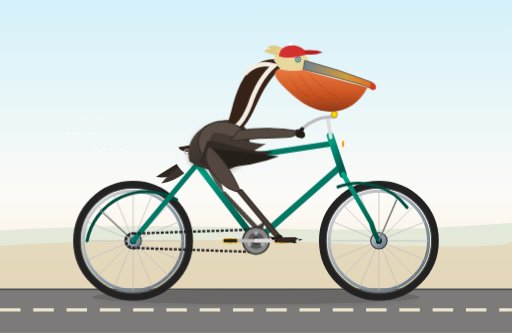
t = 0.00 s
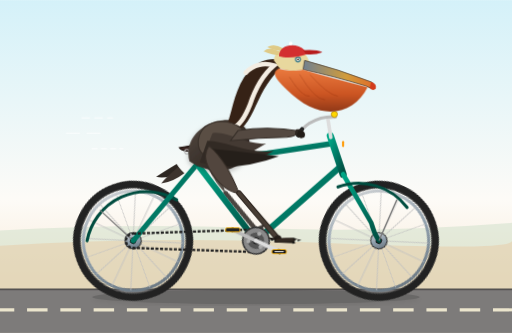
t = 0.11 s
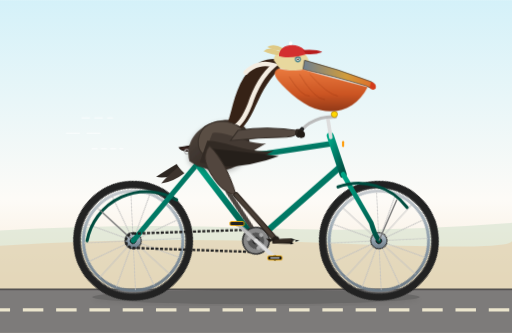
t = 0.19 s
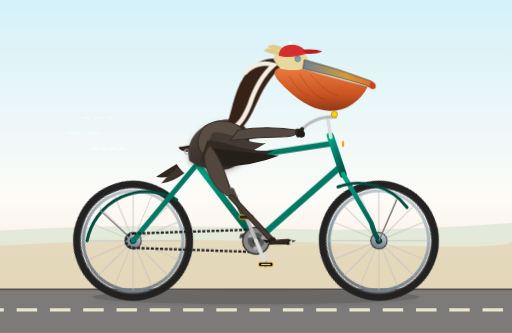
t = 0.30 s
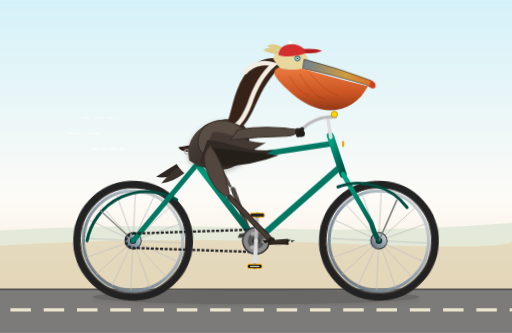
t = 0.41 s
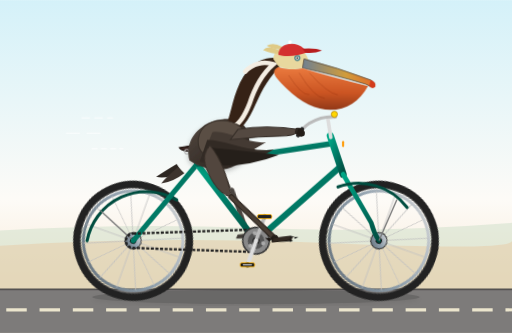
t = 0.49 s

The animated SVG that drew these frames (rendered in a browser with its animation timeline set to each time). Animation: 9 CSS @keyframes rules; one cycle of 0.60 s, repeats indefinitely.

<svg xmlns="http://www.w3.org/2000/svg" viewBox="0 0 1000 650" width="100%" height="100%">
  <defs>
    <style><![CDATA[
      /* Global Animation Timing: 1.6s pedaling cycle */
      :root {
        --cycle-speed: 1.6s;
      }

      /* Wheel rotation: center origins */
      .wheel-rear {
        transform-origin: 260px 470px;
        animation: spin-cw var(--cycle-speed) linear infinite;
      }
      .wheel-front {
        transform-origin: 740px 470px;
        animation: spin-cw var(--cycle-speed) linear infinite;
      }

      /* Crankset revolving around bottom bracket (500, 470) */
      .crank-assembly {
        transform-origin: 500px 470px;
        animation: spin-cw var(--cycle-speed) linear infinite;
      }

      /* Pedals keep level orientation while revolving */
      .pedal-counter-rear {
        transform-origin: 450px 470px;
        animation: spin-ccw var(--cycle-speed) linear infinite;
      }
      .pedal-counter-front {
        transform-origin: 550px 470px;
        animation: spin-ccw var(--cycle-speed) linear infinite;
      }

      /* Left Leg (far side, synchronized with rear crank at 450,470 when theta=180 deg) */
      .leg-left-thigh {
        transform-origin: 410px 295px;
        animation: thigh-motion-left var(--cycle-speed) ease-in-out infinite;
      }
      .leg-left-shin {
        transform-origin: 430px 380px;
        animation: shin-motion-left var(--cycle-speed) ease-in-out infinite;
      }

      /* Right Leg (near side, synchronized with front crank at 550,470 when theta=0 deg) */
      .leg-right-thigh {
        transform-origin: 415px 295px;
        animation: thigh-motion-right var(--cycle-speed) ease-in-out infinite;
      }
      .leg-right-shin {
        transform-origin: 470px 375px;
        animation: shin-motion-right var(--cycle-speed) ease-in-out infinite;
      }

      /* Subtle pelican body bounce riding motion */
      .pelican-torso {
        animation: riding-bounce calc(var(--cycle-speed) / 2) ease-in-out infinite alternate;
        transform-origin: 420px 320px;
      }
      .pelican-pouch {
        animation: pouch-jiggle calc(var(--cycle-speed) / 2) ease-in-out infinite alternate;
        transform-origin: 615px 185px;
      }

      /* Ground dashes stream backwards to accentuate movement */
      .ground-line {
        stroke-dasharray: 40 25;
        animation: ground-move 0.6s linear infinite;
      }

      @keyframes spin-cw {
        0% { transform: rotate(0deg); }
        100% { transform: rotate(360deg); }
      }

      @keyframes spin-ccw {
        0% { transform: rotate(0deg); }
        100% { transform: rotate(-360deg); }
      }

      /* Leg kinematics: hip at ~ (415, 295) */
      /* Right leg: pedal at 0deg (farthest forward & lowest relative to forward stroke: x=550, y=470) */
      @keyframes thigh-motion-right {
        0%   { transform: rotate(0deg); }     /* foot at (550, 470) */
        25%  { transform: rotate(14deg); }    /* foot down at (500, 520) - lowest */
        50%  { transform: rotate(-5deg); }    /* foot back at (450, 470) */
        75%  { transform: rotate(-18deg); }   /* foot top at (500, 420) - highest knee */
        100% { transform: rotate(0deg); }
      }

      @keyframes shin-motion-right {
        0%   { transform: rotate(0deg); }
        25%  { transform: rotate(-18deg); }
        50%  { transform: rotate(-26deg); }
        75%  { transform: rotate(10deg); }
        100% { transform: rotate(0deg); }
      }

      /* Left leg is 180 degrees out of phase with right leg */
      @keyframes thigh-motion-left {
        0%   { transform: rotate(-5deg); }
        25%  { transform: rotate(-18deg); }
        50%  { transform: rotate(0deg); }
        75%  { transform: rotate(14deg); }
        100% { transform: rotate(-5deg); }
      }

      @keyframes shin-motion-left {
        0%   { transform: rotate(-26deg); }
        25%  { transform: rotate(10deg); }
        50%  { transform: rotate(0deg); }
        75%  { transform: rotate(-18deg); }
        100% { transform: rotate(-26deg); }
      }

      @keyframes riding-bounce {
        0%   { transform: translateY(0px) rotate(0deg); }
        100% { transform: translateY(-3px) rotate(-0.5deg); }
      }

      @keyframes pouch-jiggle {
        0%   { transform: rotate(0deg) scale(1); }
        100% { transform: rotate(1.2deg) scale(1.02, 0.98); }
      }

      @keyframes ground-move {
        from { stroke-dashoffset: 0; }
        to   { stroke-dashoffset: 65; }
      }
    ]]></style>

    <!-- Linear Gradients for Pelican and Bike Styling -->
    <linearGradient id="skyGrad" x1="0" y1="0" x2="0" y2="1">
      <stop offset="0%" stop-color="#d4f1f9"/>
      <stop offset="60%" stop-color="#fdfbf7"/>
      <stop offset="100%" stop-color="#f5e1c8"/>
    </linearGradient>

    <linearGradient id="bodyGrad" x1="0" y1="0" x2="1" y2="1">
      <stop offset="0%" stop-color="#544941"/>
      <stop offset="50%" stop-color="#3b322c"/>
      <stop offset="100%" stop-color="#28221e"/>
    </linearGradient>

    <linearGradient id="pouchGrad" x1="0" y1="0" x2="0" y2="1">
      <stop offset="0%" stop-color="#ea7334"/>
      <stop offset="60%" stop-color="#c94b16"/>
      <stop offset="100%" stop-color="#8c2e0b"/>
    </linearGradient>

    <linearGradient id="billGrad" x1="0" y1="0" x2="1" y2="0">
      <stop offset="0%" stop-color="#6f8191"/>
      <stop offset="60%" stop-color="#d19c3b"/>
      <stop offset="100%" stop-color="#e06928"/>
    </linearGradient>

    <linearGradient id="frameGrad" x1="0" y1="0" x2="1" y2="1">
      <stop offset="0%" stop-color="#00a887"/>
      <stop offset="50%" stop-color="#007965"/>
      <stop offset="100%" stop-color="#004d40"/>
    </linearGradient>

    <linearGradient id="rimGrad" x1="0" y1="0" x2="1" y2="1">
      <stop offset="0%" stop-color="#dcdcdc"/>
      <stop offset="50%" stop-color="#8e9eab"/>
      <stop offset="100%" stop-color="#606c76"/>
    </linearGradient>

    <!-- Spoked Wheel Definition (Radius ~ 110px) -->
    <g id="wheel-spokes">
      <!-- Rim Outer and Inner Tire -->
      <circle cx="0" cy="0" r="110" fill="none" stroke="#222" stroke-width="14"/>
      <circle cx="0" cy="0" r="103" fill="none" stroke="#444" stroke-width="2"/>
      <circle cx="0" cy="0" r="97" fill="none" stroke="url(#rimGrad)" stroke-width="6"/>
      <!-- Spokes (16 spokes: 8 criss-crossed lines) -->
      <path d="M 0 -97 L 0 97 M -97 0 L 97 0
               M -68.6 -68.6 L 68.6 68.6 M -68.6 68.6 L 68.6 -68.6
               M -37.1 -89.6 L 37.1 89.6 M -89.6 -37.1 L 89.6 37.1
               M -89.6 37.1 L 89.6 -37.1 M -37.1 89.6 L 37.1 -89.6"
            stroke="#c0c0c0" stroke-width="1.8" opacity="0.85"/>
      <!-- Hub -->
      <circle cx="0" cy="0" r="16" fill="url(#rimGrad)" stroke="#333" stroke-width="2"/>
      <circle cx="0" cy="0" r="6" fill="#111"/>
    </g>

    <filter id="shadow" x="-10%" y="-10%" width="120%" height="120%">
      <feDropShadow dx="0" dy="4" stdDeviation="5" flood-opacity="0.25"/>
    </filter>
  </defs>

  <!-- Coastal Scenic Backdrop -->
  <rect width="1000" height="650" fill="url(#skyGrad)"/>

  <!-- Distant Ocean Horizon & Dunes -->
  <path d="M 0 450 Q 250 435 500 445 T 1000 435 L 1000 650 L 0 650 Z" fill="#b8d5b8" opacity="0.35"/>
  <path d="M 0 480 Q 300 460 650 475 T 1000 470 L 1000 650 L 0 650 Z" fill="#e8cca6" opacity="0.5"/>

  <!-- Road / Pathway -->
  <rect x="0" y="565" width="1000" height="85" fill="#7d7b7a"/>
  <line x1="0" y1="565" x2="1000" y2="565" stroke="#545251" stroke-width="3"/>
  <line class="ground-line" x1="0" y1="605" x2="1000" y2="605" stroke="#fff8dc" stroke-width="6" opacity="0.85"/>

  <!-- Ground Shadow under Bicycle -->
  <ellipse cx="500" cy="580" rx="320" ry="14" fill="#303030" opacity="0.25" filter="url(#shadow)"/>

  <!-- ==================== FAR SIDE (LEFT) PELICAN LEG & PEDAL ==================== -->
  <g id="far-side-leg" opacity="0.88">
    <!-- Left Thigh (rotates from hip: 410, 295) -->
    <g class="leg-left-thigh">
      <path d="M 405 290 Q 425 330 430 380 Q 405 350 395 295 Z" fill="#423932"/>
      <!-- Left Shin (rotates from knee: 430, 380) -->
      <g class="leg-left-shin">
        <path d="M 430 380 L 450 470" stroke="#332c27" stroke-width="9" stroke-linecap="round"/>
        <!-- Far Webbed Foot planted on pedal at 450, 470 -->
        <path d="M 430 468 L 472 468 L 460 478 L 426 475 Z" fill="#2a231f"/>
      </g>
    </g>
  </g>

  <!-- ==================== BICYCLE FRAME & COMPONENTS ==================== -->
  <g id="bicycle">
    <!-- Rear Wheel (Axle at 260, 470) -->
    <g class="wheel-rear">
      <use href="#wheel-spokes" x="260" y="470"/>
    </g>

    <!-- Front Wheel (Axle at 740, 470) -->
    <g class="wheel-front">
      <use href="#wheel-spokes" x="740" y="470"/>
    </g>

    <!-- Rear Wheel Fender & Mudguard -->
    <path d="M 170 470 A 118 118 0 0 1 345 390" fill="none" stroke="#004d40" stroke-width="6" stroke-linecap="round"/>
    <path d="M 260 470 L 195 410 M 260 470 L 320 395" stroke="#777" stroke-width="2.5"/>

    <!-- Bicycle Diamond Frame (BB: 500,470 | Seat Cluster: 385,320 | Head Tube Top: 650,265 | Head Tube Bottom/Fork Crown: 675,345) -->
    <!-- Rear Dropouts to Seat Cluster (Seat Stays) -->
    <line x1="260" y1="470" x2="385" y2="320" stroke="url(#frameGrad)" stroke-width="10" stroke-linecap="round"/>
    <!-- Rear Dropouts to Bottom Bracket (Chain Stays) -->
    <line x1="260" y1="470" x2="500" y2="470" stroke="url(#frameGrad)" stroke-width="10" stroke-linecap="round"/>
    <!-- Bottom Bracket to Seat Cluster (Seat Tube) -->
    <line x1="500" y1="470" x2="385" y2="320" stroke="url(#frameGrad)" stroke-width="12" stroke-linecap="round"/>
    <!-- Bottom Bracket to Head Tube Lower (Down Tube) -->
    <line x1="500" y1="470" x2="665" y2="325" stroke="url(#frameGrad)" stroke-width="12" stroke-linecap="round"/>
    <!-- Seat Cluster to Head Tube Upper (Top Tube) -->
    <line x1="385" y1="320" x2="650" y2="280" stroke="url(#frameGrad)" stroke-width="11" stroke-linecap="round"/>
    <!-- Head Tube -->
    <line x1="645" y1="265" x2="670" y2="340" stroke="url(#frameGrad)" stroke-width="14" stroke-linecap="round"/>
    <!-- Front Fork (Head tube lower down to front axle 740, 470) -->
    <path d="M 670 340 L 725 435 Q 730 455 740 470" fill="none" stroke="url(#frameGrad)" stroke-width="9" stroke-linecap="round"/>

    <!-- Front Fender -->
    <path d="M 660 365 A 118 118 0 0 1 795 405" fill="none" stroke="#004d40" stroke-width="6" stroke-linecap="round"/>
    <path d="M 740 470 L 775 390" stroke="#777" stroke-width="2.5"/>

    <!-- Drive Chain (encircling chainring at 500,470 and rear cog at 260,470) -->
    <path d="M 260 456 L 500 448 A 24 24 0 0 1 500 492 L 260 484 A 14 14 0 0 1 260 456 Z"
          fill="none" stroke="#222" stroke-width="4.5" stroke-dasharray="6 3"/>

    <!-- Seat Post & Bicycle Saddle -->
    <line x1="385" y1="320" x2="395" y2="290" stroke="#aaa" stroke-width="8"/>
    <!-- Saddle Profile -->
    <path d="M 350 288 C 365 285 390 283 415 285 C 435 287 445 295 440 300 C 430 305 410 297 390 296 C 365 296 355 295 350 288 Z"
          fill="#3e2723" stroke="#1d100c" stroke-width="2"/>
    <!-- Chrome Springs under saddle -->
    <circle cx="365" cy="296" r="4.5" fill="none" stroke="#bbb" stroke-width="2"/>
    <circle cx="378" cy="296" r="4.5" fill="none" stroke="#bbb" stroke-width="2"/>

    <!-- Handlebar Stem & Swept-back Cruiser Bars -->
    <path d="M 646 268 L 640 230 L 655 228" fill="none" stroke="#ddd" stroke-width="7" stroke-linecap="round"/>
    <path d="M 655 228 Q 630 226 605 240 Q 590 250 585 262" fill="none" stroke="#bbb" stroke-width="6" stroke-linecap="round"/>
    <!-- Rubber Handgrip -->
    <path d="M 590 252 L 582 264" stroke="#222" stroke-width="8" stroke-linecap="round"/>

    <!-- Bell & Reflector on Handlebars -->
    <circle cx="653" cy="223" r="6" fill="#ffd700" stroke="#b8860b" stroke-width="1.5"/>
    <rect x="668" y="275" width="4" height="12" rx="2" fill="#ff9800"/>
  </g>

  <!-- ==================== ROTATING CRANKSET & PEDALS ==================== -->
  <!-- Bottom Bracket Spindle is at (500, 470). Length of crank arm = 50px -->
  <g class="crank-assembly">
    <!-- Chainring (Large front gear) -->
    <circle cx="500" cy="470" r="26" fill="#888" stroke="#333" stroke-width="3"/>
    <circle cx="500" cy="470" r="16" fill="#555"/>
    <circle cx="500" cy="470" r="7" fill="#222"/>
    <!-- Chainring cutouts for realism -->
    <circle cx="500" cy="455" r="4" fill="#aaa"/>
    <circle cx="513" cy="477" r="4" fill="#aaa"/>
    <circle cx="487" cy="477" r="4" fill="#aaa"/>

    <!-- Crank Arm 1 (Far / Left: pointing back at 180 deg -> end at 450, 470) -->
    <line x1="500" y1="470" x2="450" y2="470" stroke="#bbb" stroke-width="7" stroke-linecap="round"/>
    <circle cx="450" cy="470" r="4.5" fill="#333"/>
    <!-- Left Pedal (revolving counter to stay horizontal) -->
    <g class="pedal-counter-rear">
      <rect x="436" y="466" width="28" height="8" rx="3" fill="#222" stroke="#ffb300" stroke-width="1.5"/>
    </g>

    <!-- Crank Arm 2 (Near / Right: pointing forward at 0 deg -> end at 550, 470) -->
    <line x1="500" y1="470" x2="550" y2="470" stroke="#ddd" stroke-width="8" stroke-linecap="round"/>
    <circle cx="550" cy="470" r="5" fill="#333"/>
    <!-- Right Pedal (revolving counter to stay horizontal) -->
    <g class="pedal-counter-front">
      <rect x="536" y="466" width="28" height="8" rx="3" fill="#111" stroke="#ffb300" stroke-width="1.5"/>
      <line x1="541" y1="470" x2="559" y2="470" stroke="#eee" stroke-width="2"/>
    </g>
  </g>

  <!-- ==================== SEATED CALIFORNIA BROWN PELICAN ==================== -->
  <g id="california-pelican">
    <!-- Tail Feathers -->
    <path d="M 345 320 Q 320 335 305 345 Q 325 350 355 335 Z" fill="#2d2621"/>
    <path d="M 348 326 Q 325 345 315 358 Q 338 355 360 338 Z" fill="#3d332d"/>

    <!-- Torso and Upper Body (bouncing subtly with pedaling cadence) -->
    <g class="pelican-torso">
      <!-- Main Body Core -->
      <path d="M 370 315 C 360 275 390 240 435 235 C 475 230 500 260 480 305 C 465 335 415 345 370 315 Z"
            fill="url(#bodyGrad)" filter="url(#shadow)"/>

      <!-- Brown Pelican Neck (Elegant S-Curve upwards) -->
      <!-- Hindneck rich dark chestnut-brown (breeding adult plumage) -->
      <path d="M 445 240 C 455 210 460 170 485 140 C 505 115 535 110 560 120 C 545 135 525 155 510 185 C 495 215 485 245 465 255 Z"
            fill="#362216"/>

      <!-- Foreneck white boundary stripe -->
      <path d="M 480 142 C 495 125 518 122 535 128 C 515 145 498 175 488 205 C 478 230 468 245 455 250"
            fill="none" stroke="#f4ede2" stroke-width="9" stroke-linecap="round"/>

      <!-- Pelican Head with Pale Yellowish Crown Crest -->
      <path d="M 535 118 C 535 98 560 88 580 94 C 595 100 605 115 605 130 C 590 140 565 142 545 132 Z"
            fill="#e8d89e"/>
      <!-- Soft Crest Feathers trailing backwards -->
      <path d="M 545 100 Q 525 90 515 100 Q 532 108 548 108 Z" fill="#dfca86"/>
      <path d="M 552 94 Q 535 84 522 92 Q 538 100 555 100 Z" fill="#dfca86"/>

      <!-- Pelican Eye & Orbital Ring -->
      <circle cx="582" cy="116" r="6" fill="#4d858d"/> <!-- Blue orbital skin -->
      <circle cx="582" cy="116" r="3.2" fill="#f4ede2"/> <!-- Straw-yellow iris -->
      <circle cx="582" cy="116" r="1.6" fill="#000"/> <!-- Pupil -->
      <circle cx="583" cy="115" r="0.6" fill="#fff"/> <!-- Catchlight -->

      <!-- Huge Beak / Upper Mandible -->
      <!-- Starts at forehead (595, 118) stretching far forward to hooked nail at (730, 165) -->
      <path d="M 595 118 Q 660 135 725 160 Q 735 165 732 173 Q 724 174 715 168 Q 650 148 592 136 Z"
            fill="url(#billGrad)" stroke="#504335" stroke-width="1.5"/>
      <!-- Hooked beak tip (Nail) -->
      <path d="M 725 160 Q 736 164 734 173 Q 729 179 722 172 Z" fill="#d33b1b"/>

      <!-- Gular Pouch (Enormous expandable throat pouch characteristic of pelicans) -->
      <g class="pelican-pouch">
        <path d="M 592 136 Q 645 152 718 170 C 690 225 625 240 560 175 C 540 155 528 142 545 134 C 565 140 580 138 592 136 Z"
              fill="url(#pouchGrad)" opacity="0.95"/>
        <!-- Fine Pouch Texture / Vascular Striations -->
        <path d="M 605 145 Q 640 185 660 188 M 585 145 Q 615 195 635 195 M 565 150 Q 590 190 605 188"
              fill="none" stroke="#7a1e04" stroke-width="1.2" opacity="0.4"/>
      </g>

      <!-- Pelican Wing (Resting folded along body, acting as arm reaching to handlebar) -->
      <!-- Wing Shoulder Coverts -->
      <path d="M 400 248 C 425 230 460 235 480 260 C 470 290 440 310 405 305 C 385 300 380 270 400 248 Z"
            fill="#5a4e44" stroke="#372f28" stroke-width="2"/>
      <!-- Wing Primary / Scapular Layered Feather Patterns -->
      <path d="M 415 260 C 445 255 485 285 520 280 C 480 305 440 320 395 310 Z" fill="#443a33"/>
      <path d="M 405 275 C 440 275 480 300 535 295 C 490 320 445 330 390 318 Z" fill="#322a24"/>
      <path d="M 410 290 Q 460 295 545 305 Q 480 330 410 325 Z" fill="#251f1a"/>

      <!-- Forewing Arm stretching forward to grip the handlebar grip at (585, 258) -->
      <path d="M 465 255 Q 525 245 585 256 Q 582 266 560 268 Q 505 268 450 275 Z"
            fill="#544941" stroke="#362e28" stroke-width="2"/>
      <!-- Feathery Wing-Tip "Fingers" wrapped firmly around handlebar grip -->
      <path d="M 578 253 C 588 250 594 256 592 264 C 588 270 580 268 576 261 Z" fill="#2d2621"/>
      <path d="M 583 255 C 592 253 598 259 595 267 C 590 272 583 270 580 263 Z" fill="#221c17"/>

      <!-- Festive Cycling Cap on Pelican's Head -->
      <path d="M 545 110 C 545 85 580 82 595 98 L 602 105 C 585 112 560 115 545 110 Z" fill="#d32f2f"/>
      <path d="M 592 98 Q 618 96 630 102 Q 615 108 598 106 Z" fill="#b71c1c"/> <!-- Cap bill/visor -->
      <circle cx="568" cy="85" r="3.5" fill="#fff"/> <!-- Cap button -->
    </g>

    <!-- ==================== NEAR SIDE (RIGHT) PELICAN LEG ==================== -->
    <!-- Attached to pelvis around (415, 295); actively pedals synchronously with front crank -->
    <g id="near-side-leg">
      <!-- Right Thigh (hip joint at 415, 295) -->
      <g class="leg-right-thigh">
        <!-- Thigh musculature & plumage -->
        <path d="M 408 285 Q 445 315 470 375 Q 440 375 410 330 Q 395 305 408 285 Z"
              fill="#52463e" stroke="#372e27" stroke-width="2"/>

        <!-- Right Shin / Tarsus (knee joint at 470, 375) -->
        <g class="leg-right-shin">
          <!-- Heavy avian bare leg bone (tarsometatarsus) down to ankle at (545, 465) -->
          <path d="M 470 375 L 545 465" stroke="#2c241e" stroke-width="11" stroke-linecap="round"/>
          <path d="M 470 375 L 545 465" stroke="#483d34" stroke-width="7" stroke-linecap="round"/>
          <!-- Ankle joint -->
          <circle cx="545" cy="465" r="7" fill="#251f1a"/>

          <!-- Pelican Large Webbed Foot firmly pressed on Right Pedal (550, 470) -->
          <!-- Rear hallux spur -->
          <path d="M 543 464 L 526 462 L 533 469 Z" fill="#1b1613"/>
          <!-- Broad webbed palmate toes gripping pedal -->
          <path d="M 538 464 L 575 463 Q 582 468 575 474 L 538 472 Z" fill="#221c17"/>
          <path d="M 542 465 Q 565 462 584 466 Q 568 473 540 472 Z" fill="#312821"/>
          <!-- Visible toe claws / nails -->
          <path d="M 575 463 L 582 465 L 575 467 Z" fill="#111"/>
          <path d="M 584 466 L 591 468 L 583 470 Z" fill="#111"/>
          <path d="M 574 471 L 580 474 L 573 475 Z" fill="#111"/>
        </g>
      </g>
    </g>
  </g>

  <!-- Speed wind lines to enhance motion perception -->
  <g stroke="#ffffff" stroke-width="2.5" stroke-linecap="round" opacity="0.6">
    <line x1="160" y1="230" x2="220" y2="230" stroke-dasharray="15 10"/>
    <line x1="130" y1="260" x2="210" y2="260" stroke-dasharray="25 15"/>
    <line x1="180" y1="290" x2="240" y2="290" stroke-dasharray="10 8"/>
  </g>
</svg>
